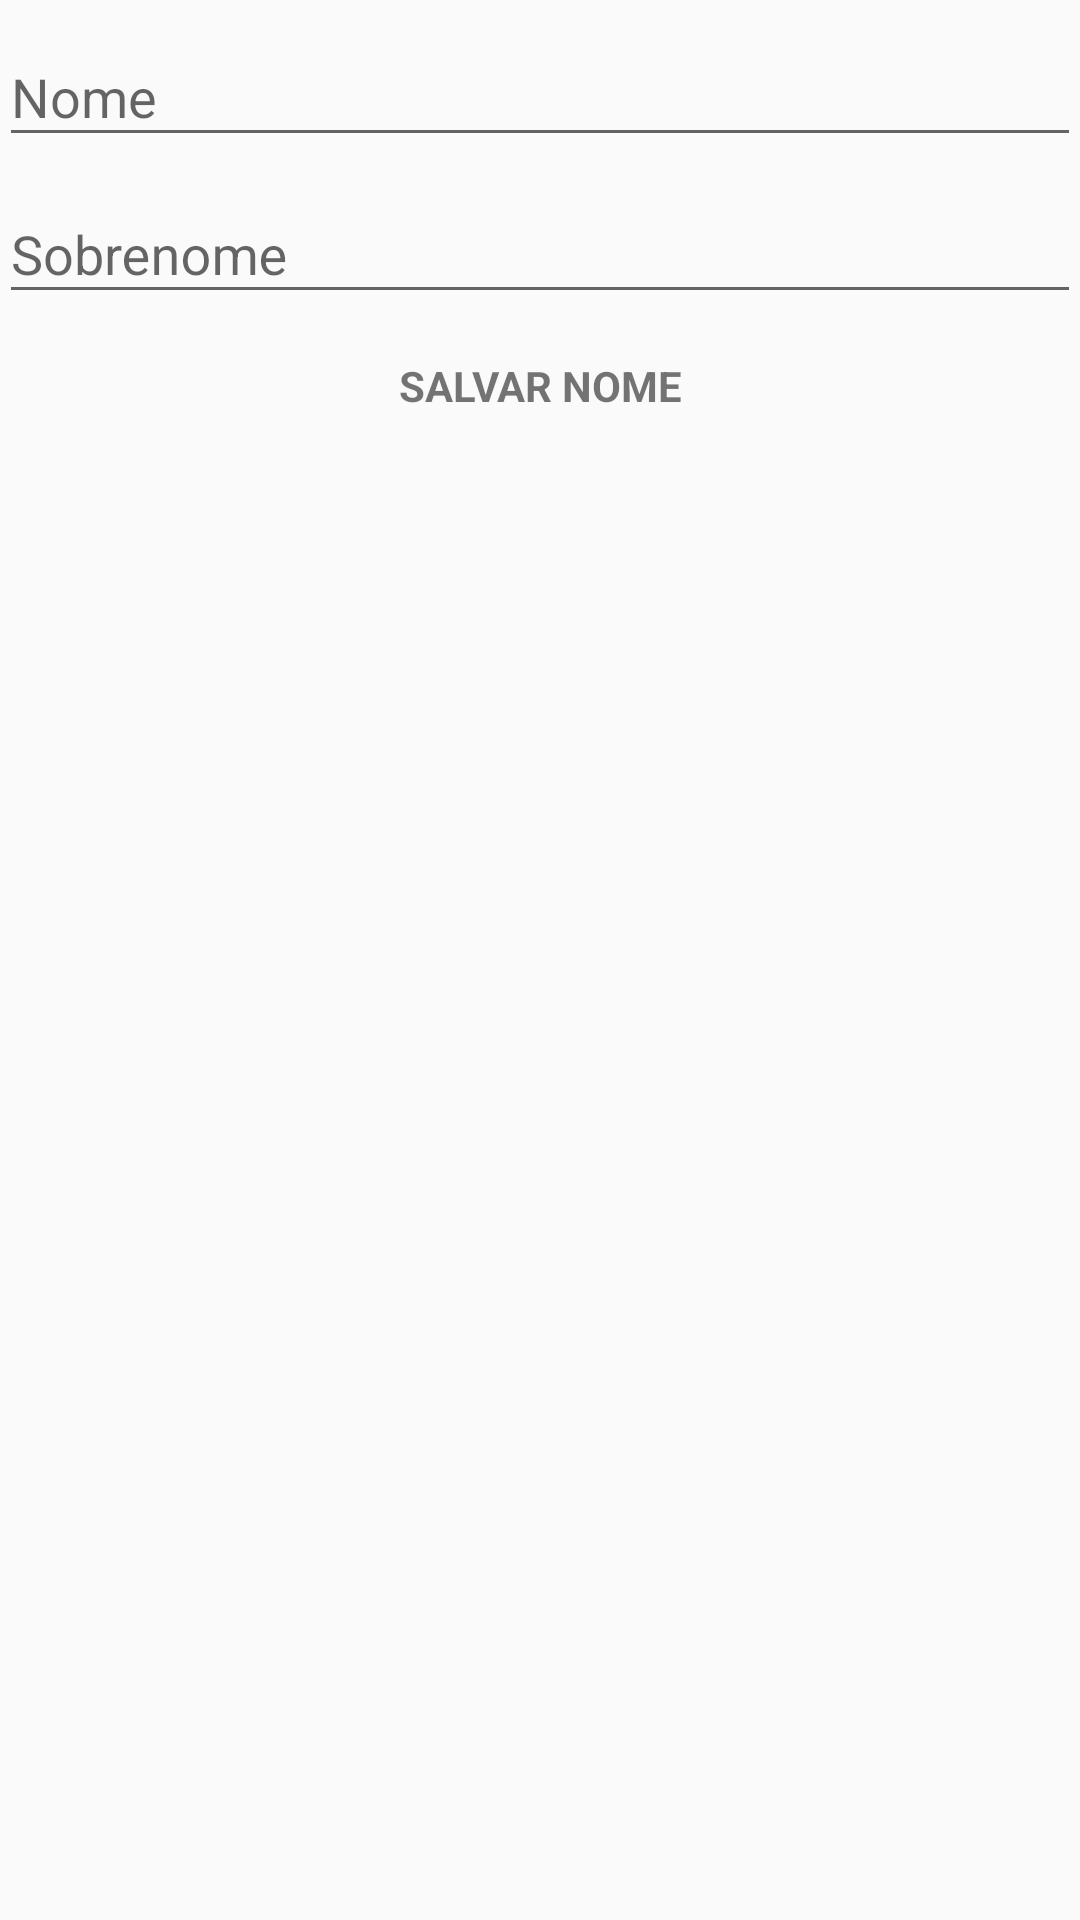

This screen was rendered from an Android layout file. Write that file and the resources it references.
<!-- AndroidManifest.xml: application theme AppTheme -->
<!-- res/layout/alertdialog_editar_nome.xml -->
<LinearLayout xmlns:android="http://schemas.android.com/apk/res/android"
    xmlns:tools="http://schemas.android.com/tools"
    android:layout_width="match_parent"
    android:layout_height="match_parent"
    android:gravity="center_horizontal"
    android:orientation="vertical"
    android:layout_margin="@dimen/activity_vertical_margin"
    android:padding="@dimen/activity_vertical_margin"
    tools:context="com.robugos.tcc.gui.PerfilActivity">

    <android.support.design.widget.TextInputLayout
        android:layout_width="match_parent"
        android:layout_height="wrap_content">

        <AutoCompleteTextView
            android:id="@+id/nomeUsuario"
            android:layout_width="match_parent"
            android:layout_height="wrap_content"
            android:hint="@string/nome_usuario"
            android:inputType="textPersonName"
            android:imeOptions="actionNext"
            android:contentDescription="Nome"
            android:maxLines="1" />

    </android.support.design.widget.TextInputLayout>

    <android.support.design.widget.TextInputLayout
        android:layout_width="match_parent"
        android:layout_height="wrap_content">

        <AutoCompleteTextView
            android:id="@+id/sobrenomeUsuario"
            android:layout_width="match_parent"
            android:layout_height="wrap_content"
            android:hint="@string/sobrenome_usuario"
            android:inputType="textPersonName"
            android:imeOptions="actionNext"
            android:contentDescription="Sobrenome"
            android:maxLines="1" />

    </android.support.design.widget.TextInputLayout>

    <Button
        android:id="@+id/salvarNome"
        android:layout_width="match_parent"
        android:layout_height="wrap_content"
        android:layout_gravity="center|center_vertical"
        style="?android:textAppearanceSmall"
        android:background="@drawable/button_advinci"
        android:text="Salvar nome"
        android:textColor="@color/colorIcon"
        android:layout_marginRight="16dp"
        android:layout_marginLeft="16dp"
        android:layout_marginBottom="16dp"
        android:textStyle="bold" />
</LinearLayout>
<!-- resources referenced by this layout -->
<resources>
  <string name="nome_usuario">Nome</string>
  <string name="sobrenome_usuario">Sobrenome</string>
  <style name="AppTheme" parent="Theme.AppCompat.DayNight.DarkActionBar">
          
          <item name="colorPrimary">@color/colorPrimary</item>
          <item name="colorPrimaryDark">@color/colorPrimaryDark</item>
          <item name="colorAccent">@color/colorAccent</item>
          
      </style>
  <!-- not gathered from this repository: default colours our renderer supplied (Android Studio template values) -->
  <color name="colorPrimary">#FF6200EE</color>
  <color name="colorPrimaryDark">#FF3700B3</color>
  <color name="colorAccent">#FF03DAC5</color>
</resources>
